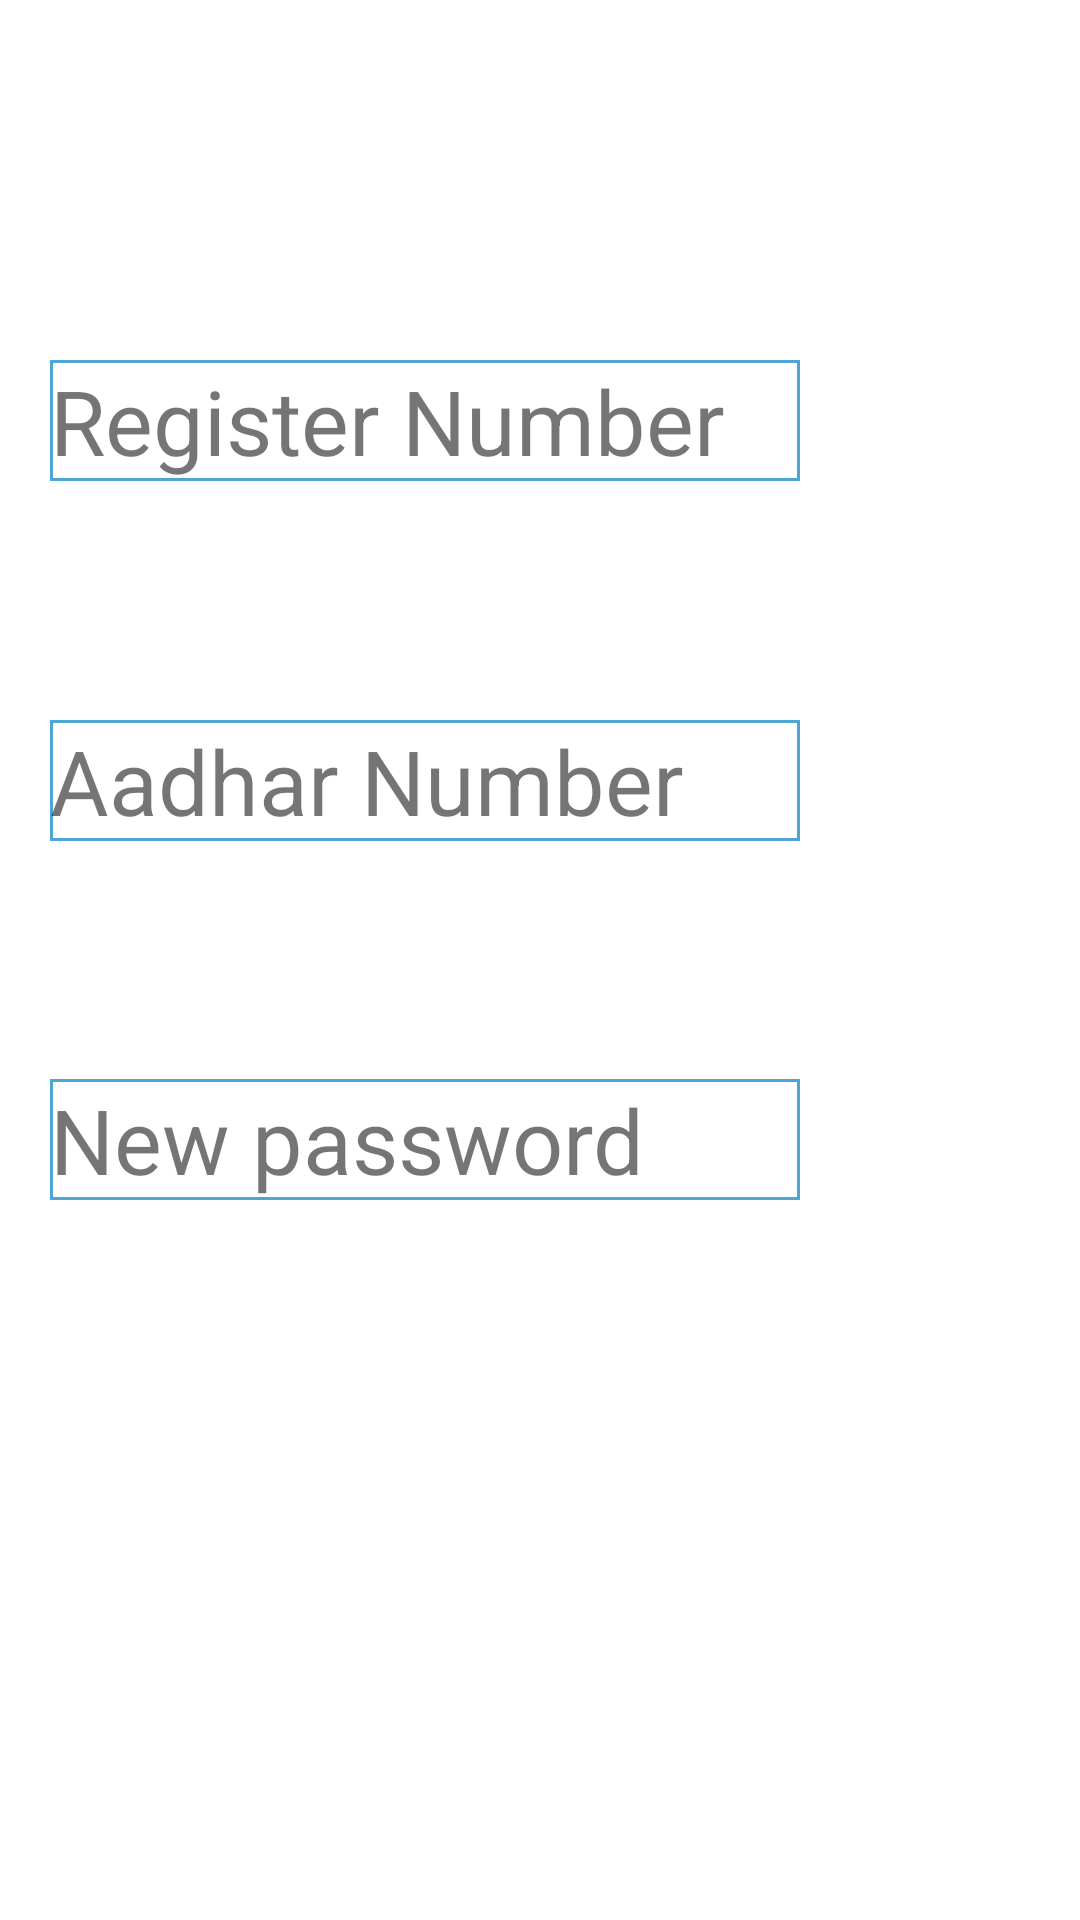

Produce the Android XML layout that renders to this screen, including the resource entries it uses.
<!-- AndroidManifest.xml: application theme Theme.Eduscribe -->
<!-- res/layout/activity_reset.xml -->
<?xml version="1.0" encoding="utf-8"?>
<androidx.constraintlayout.widget.ConstraintLayout xmlns:android="http://schemas.android.com/apk/res/android"
    xmlns:app="http://schemas.android.com/apk/res-auto"
    xmlns:tools="http://schemas.android.com/tools"
    android:layout_width="match_parent"
    android:layout_height="match_parent"
    tools:context=".ResetActivity">

    <TextView
        android:id="@+id/regno"
        android:layout_width="250dp"
        android:layout_height="wrap_content"
        android:background="@drawable/shape"
        android:ems="15"
        android:text="Register Number"
        android:textSize="30sp"
        app:layout_constraintBottom_toBottomOf="parent"
        app:layout_constraintEnd_toEndOf="parent"
        app:layout_constraintHorizontal_bias="0.150"
        app:layout_constraintStart_toStartOf="parent"
        app:layout_constraintTop_toTopOf="parent"
        app:layout_constraintVertical_bias="0.200" />
    <TextView
        android:id="@+id/aadhar"
        android:layout_width="250dp"
        android:layout_height="wrap_content"
        android:background="@drawable/shape"
        android:ems="15"
        android:text="Aadhar Number"
        android:textSize="30sp"
        app:layout_constraintBottom_toBottomOf="parent"
        app:layout_constraintEnd_toEndOf="parent"
        app:layout_constraintHorizontal_bias="0.150"
        app:layout_constraintStart_toStartOf="parent"
        app:layout_constraintTop_toTopOf="parent"
        app:layout_constraintVertical_bias="0.400" />

    <TextView
        android:id="@+id/passwd"
        android:layout_width="250dp"
        android:layout_height="wrap_content"
        android:background="@drawable/shape"
        android:ems="15"
        android:text="New password"
        android:textSize="30sp"
        app:layout_constraintBottom_toBottomOf="parent"
        app:layout_constraintEnd_toEndOf="parent"
        app:layout_constraintHorizontal_bias="0.150"
        app:layout_constraintStart_toStartOf="parent"
        app:layout_constraintTop_toTopOf="parent"
        app:layout_constraintVertical_bias="0.600" />


</androidx.constraintlayout.widget.ConstraintLayout>
<!-- resources referenced by this layout -->
<resources>
  <!-- drawable shape (drawable) -->
  <?xml version="1.0" encoding="utf-8"?>
  <shape xmlns:android="http://schemas.android.com/apk/res/android" android:shape="rectangle">
      <solid android:color="@android:color/white"/>
      <stroke android:width="1dip" android:color="#4fa5d5"/>
  
  </shape>
  <style name="Theme.Eduscribe" parent="Theme.MaterialComponents.DayNight.NoActionBar">
          
          <item name="colorPrimary">@color/purple_500</item>
          <item name="colorPrimaryVariant">@color/purple_700</item>
          <item name="colorOnPrimary">@color/white</item>
          
          <item name="colorSecondary">@color/teal_200</item>
          <item name="colorSecondaryVariant">@color/teal_700</item>
          <item name="colorOnSecondary">@color/black</item>
          
          <item name="android:statusBarColor" tools:targetApi="l">?attr/colorPrimaryVariant</item>
          
      </style>
  <!-- not gathered from this repository: default colours our renderer supplied (Android Studio template values) -->
  <color name="purple_500">#FF6200EE</color>
  <color name="purple_700">#FF3700B3</color>
  <color name="teal_200">#FF03DAC5</color>
  <color name="teal_700">#FF018786</color>
  <color name="black">#FF000000</color>
  <color name="white">#FFFFFFFF</color>
</resources>
